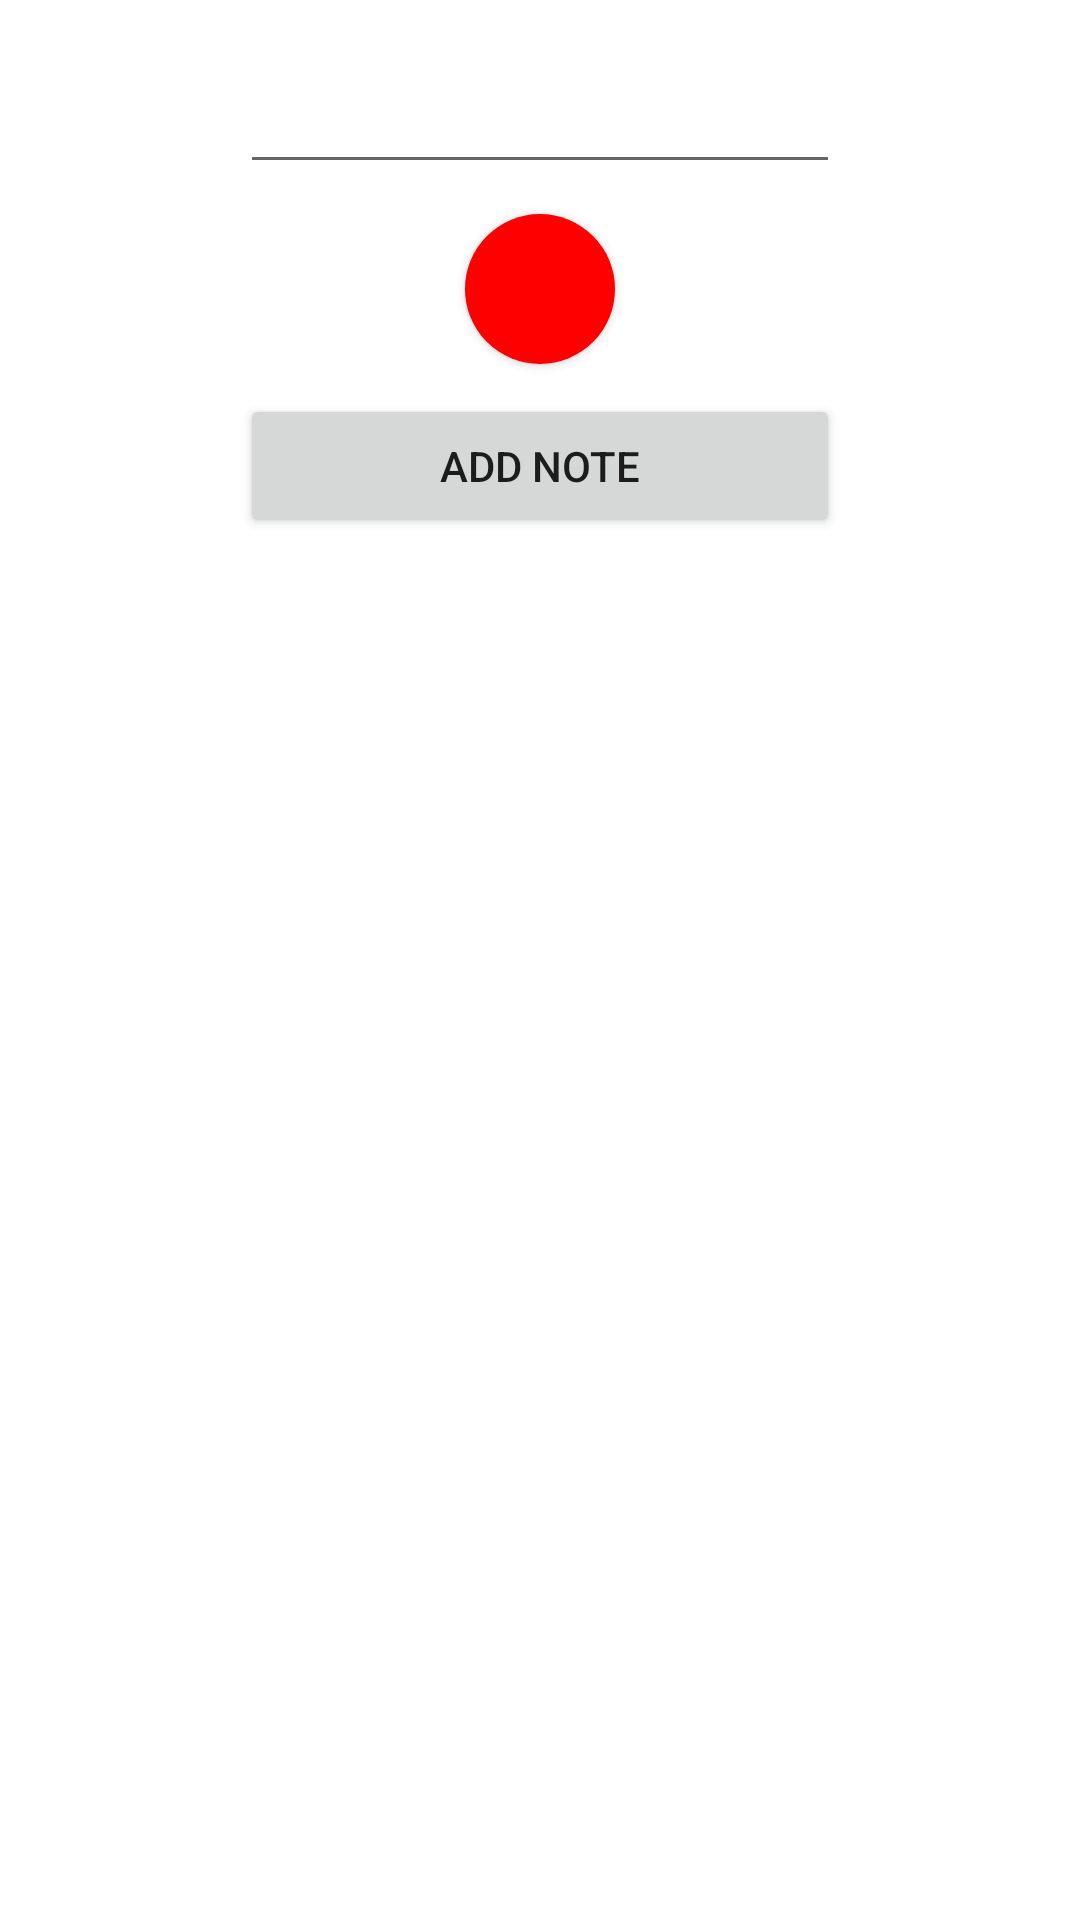

Android layout source for this screen:
<!-- AndroidManifest.xml: fallback theme Theme.MaterialComponents.DayNight.NoActionBar -->
<!-- res/layout/main.xml -->
<?xml version="1.0" encoding="utf-8"?>
<LinearLayout xmlns:android="http://schemas.android.com/apk/res/android"
              android:layout_width="fill_parent"
              android:layout_height="fill_parent"
              android:orientation="vertical"
              android:gravity="center_horizontal"
    >

    <EditText
        android:id="@+id/text_input"
        android:layout_width="200dip"
        android:layout_height="wrap_content"
        android:layout_marginTop="20dip"
        android:inputType="text"
        />

    <Button
        android:id="@+id/btn_choose_color"
        android:layout_width="50dip"
        android:layout_height="50dip"
        android:background="@drawable/circle_color_1"
        android:layout_marginTop="10dip"
        />

    <Button
        android:id="@+id/btn_add_note"
        android:layout_width="200dip"
        android:layout_height="wrap_content"
        android:text="Add Note"
        android:layout_marginTop="10dip"
        />

</LinearLayout>
<!-- resources referenced by this layout -->
<resources>
  <!-- drawable circle_color_1 (drawable) -->
  <?xml version="1.0" encoding="utf-8"?>
  <selector xmlns:android="http://schemas.android.com/apk/res/android">
      <item>
          <shape android:shape="oval">
              <size android:height="50dip" android:width="50dip"/>
              <solid android:color="@color/color_1"/>
          </shape>
      </item>
  
  </selector>
  <color name="color_1">#ffff0000</color>
</resources>
